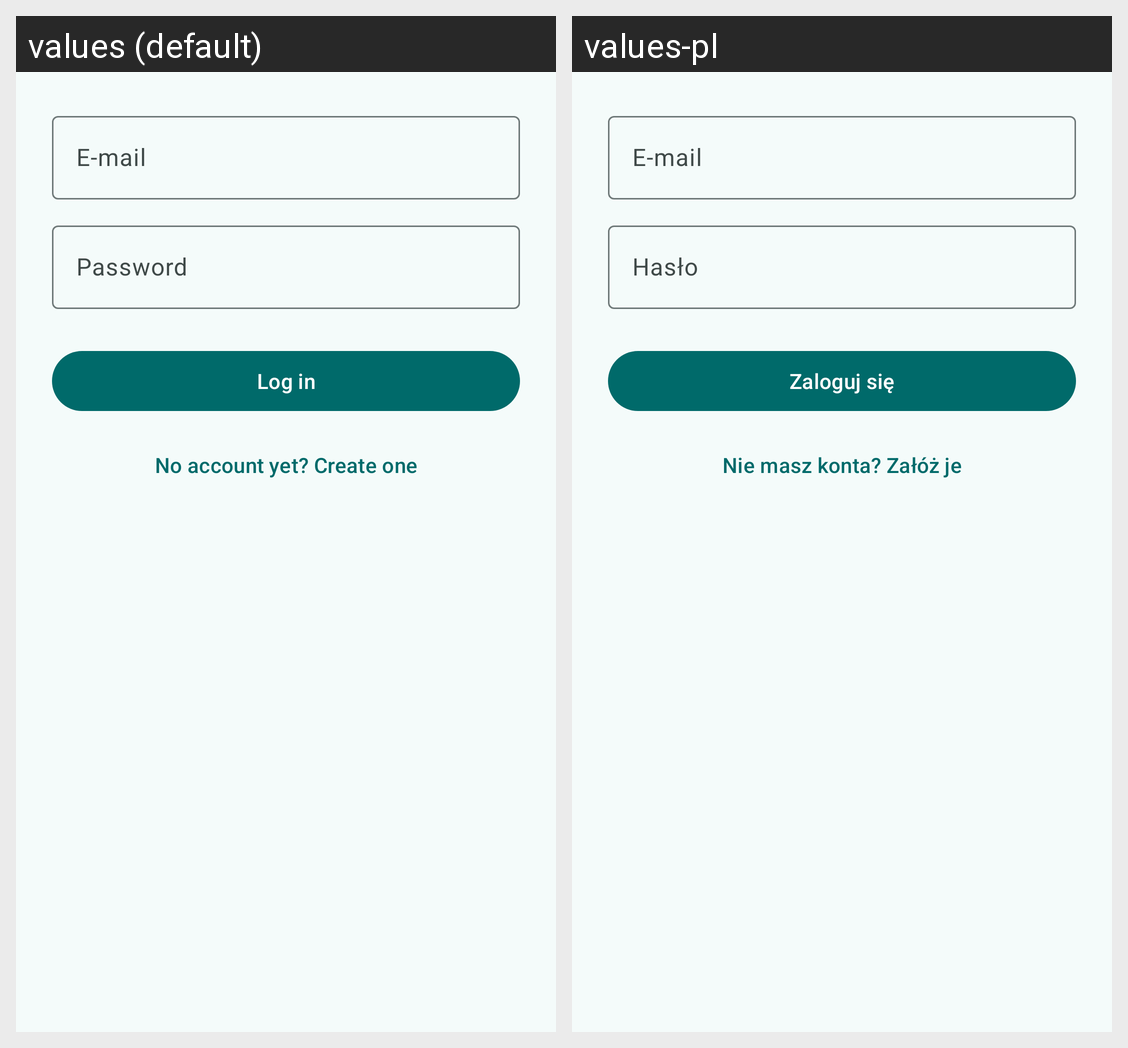

The Android screen above is rendered under two locales of the same app. Produce the string resources it draws, with the default and per-locale values.
Android screen res/layout/fragment_login.xml rendered under 2 locales, left to right: values (default), values-pl. Device: Nexus 5 (rendered at 1080×1920; each locale shown at half size, 540×960, under a caption strip naming it); theme Theme.Bookman.
Strings drawn on this screen, with the default value and each locale's value (text and hints the layout hard-codes, and strings that could not be matched under every locale, appear in the picture but are not listed):

label_email
  values: E-mail
  values-pl: E-mail

label_password
  values: Password
  values-pl: Hasło

action_login
  values: Log in
  values-pl: Zaloguj się

action_go_to_register
  values: No account yet? Create one
  values-pl: Nie masz konta? Załóż je
